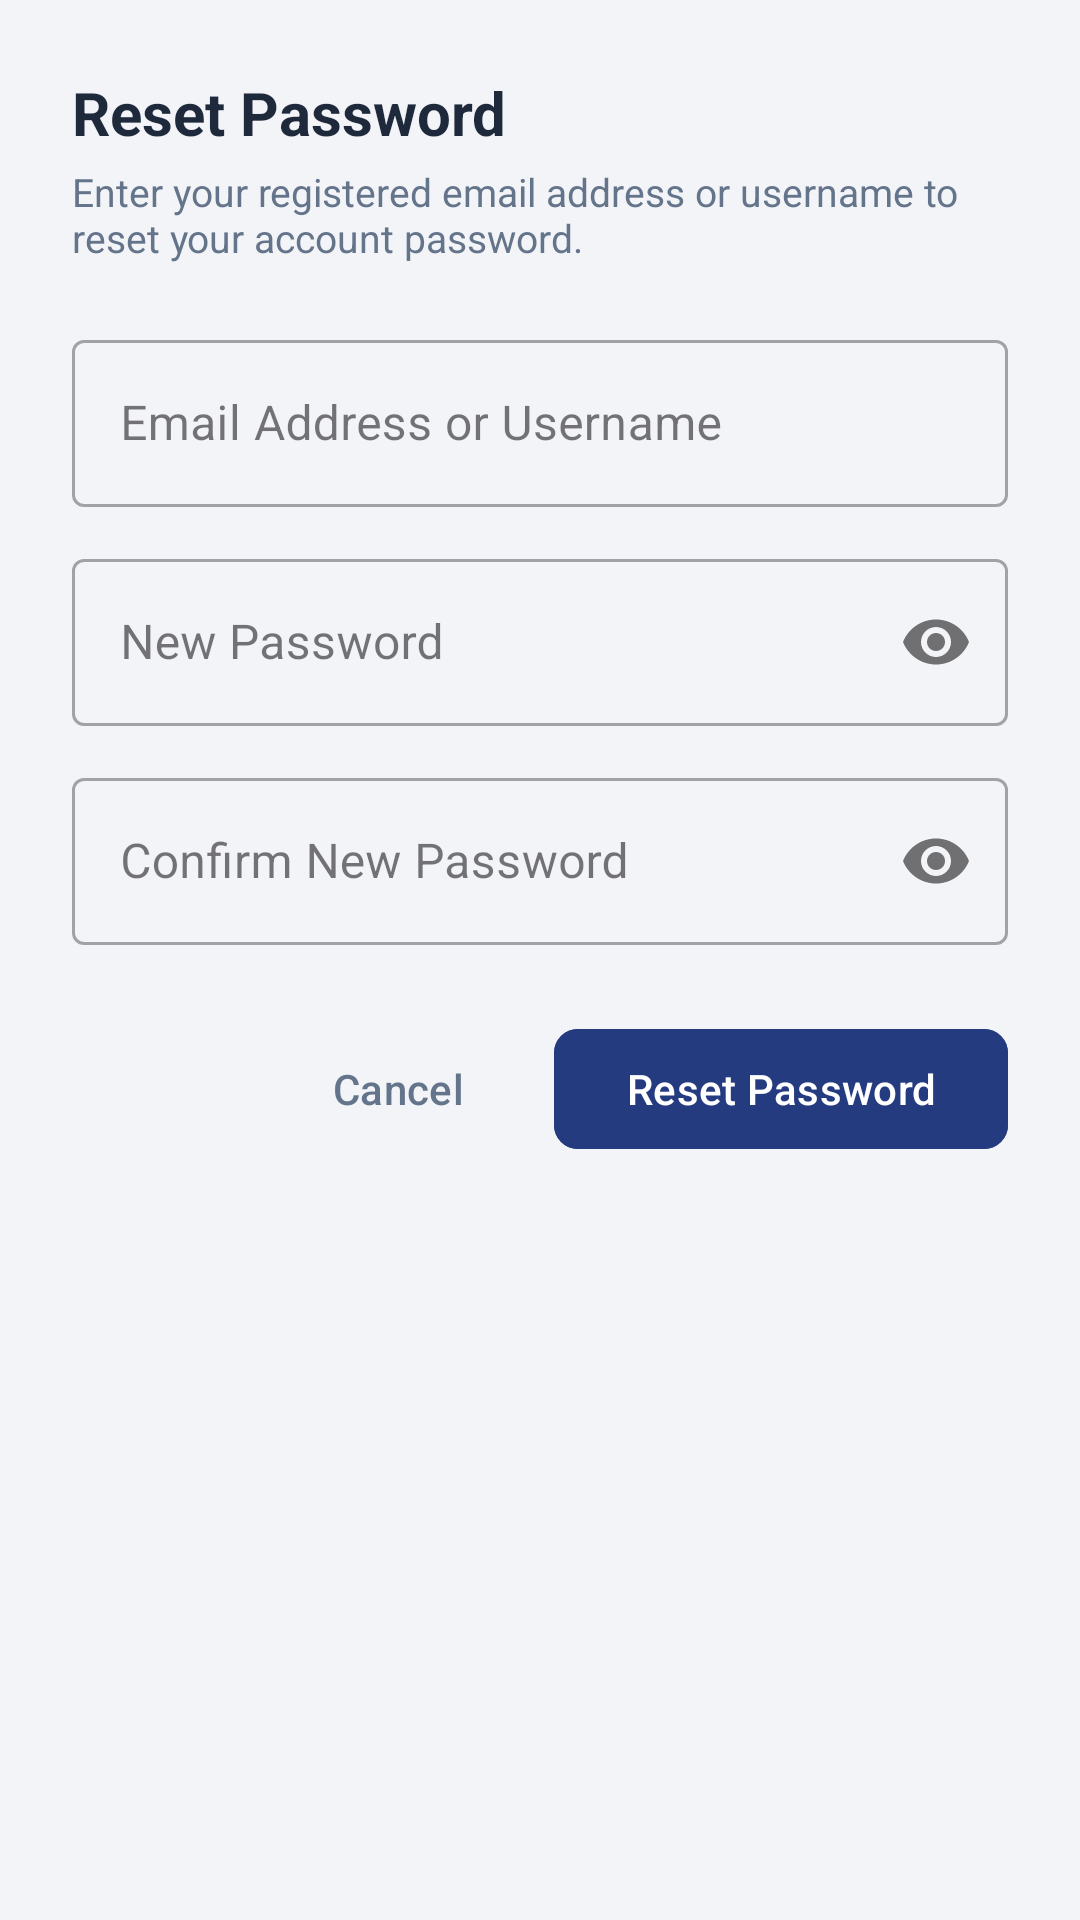

Here is an Android app screen rendered from its layout file. Give the layout XML and the strings, colors and styles it references.
<!-- AndroidManifest.xml: application theme Theme.Assignment_Task_Management_app -->
<!-- res/layout/dialog_forgot_password.xml -->
<?xml version="1.0" encoding="utf-8"?>
<LinearLayout xmlns:android="http://schemas.android.com/apk/res/android"
    xmlns:app="http://schemas.android.com/apk/res-auto"
    android:layout_width="match_parent"
    android:layout_height="wrap_content"
    android:orientation="vertical"
    android:padding="24dp">

    <TextView
        android:layout_width="wrap_content"
        android:layout_height="wrap_content"
        android:text="Reset Password"
        android:textColor="@color/text_primary"
        android:textSize="20sp"
        android:textStyle="bold" />

    <TextView
        android:layout_width="wrap_content"
        android:layout_height="wrap_content"
        android:layout_marginTop="4dp"
        android:text="Enter your registered email address or username to reset your account password."
        android:textColor="@color/text_secondary"
        android:textSize="13sp" />

    
    <com.google.android.material.textfield.TextInputLayout
        android:id="@+id/til_reset_identifier"
        style="@style/Widget.MaterialComponents.TextInputLayout.OutlinedBox"
        android:layout_width="match_parent"
        android:layout_height="wrap_content"
        android:layout_marginTop="20dp"
        android:hint="@string/username_email"
        app:startIconDrawable="@drawable/ic_mail">

        <com.google.android.material.textfield.TextInputEditText
            android:id="@+id/et_reset_identifier"
            android:layout_width="match_parent"
            android:layout_height="wrap_content"
            android:inputType="textEmailAddress" />
    </com.google.android.material.textfield.TextInputLayout>

    
    <com.google.android.material.textfield.TextInputLayout
        android:id="@+id/til_reset_new_password"
        style="@style/Widget.MaterialComponents.TextInputLayout.OutlinedBox"
        android:layout_width="match_parent"
        android:layout_height="wrap_content"
        android:layout_marginTop="12dp"
        android:hint="New Password"
        app:passwordToggleEnabled="true"
        app:startIconDrawable="@drawable/ic_lock">

        <com.google.android.material.textfield.TextInputEditText
            android:id="@+id/et_reset_new_password"
            android:layout_width="match_parent"
            android:layout_height="wrap_content"
            android:inputType="textPassword" />
    </com.google.android.material.textfield.TextInputLayout>

    
    <com.google.android.material.textfield.TextInputLayout
        android:id="@+id/til_reset_confirm_password"
        style="@style/Widget.MaterialComponents.TextInputLayout.OutlinedBox"
        android:layout_width="match_parent"
        android:layout_height="wrap_content"
        android:layout_marginTop="12dp"
        android:hint="Confirm New Password"
        app:passwordToggleEnabled="true"
        app:startIconDrawable="@drawable/ic_lock">

        <com.google.android.material.textfield.TextInputEditText
            android:id="@+id/et_reset_confirm_password"
            android:layout_width="match_parent"
            android:layout_height="wrap_content"
            android:inputType="textPassword" />
    </com.google.android.material.textfield.TextInputLayout>

    <LinearLayout
        android:layout_width="match_parent"
        android:layout_height="wrap_content"
        android:layout_marginTop="24dp"
        android:gravity="end"
        android:orientation="horizontal">

        <com.google.android.material.button.MaterialButton
            android:id="@+id/btn_cancel_reset"
            style="@style/Widget.Material3.Button.TextButton"
            android:layout_width="wrap_content"
            android:layout_height="wrap_content"
            android:text="Cancel"
            android:textColor="@color/text_secondary" />

        <com.google.android.material.button.MaterialButton
            android:id="@+id/btn_submit_reset"
            android:layout_width="wrap_content"
            android:layout_height="wrap_content"
            android:layout_marginStart="8dp"
            android:backgroundTint="@color/navy_primary"
            android:text="Reset Password"
            app:cornerRadius="8dp" />
    </LinearLayout>

</LinearLayout>
<!-- resources referenced by this layout -->
<resources>
  <color name="navy_primary">#253B80</color>
  <color name="text_primary">#1E293B</color>
  <color name="text_secondary">#64748B</color>
  <string name="username_email">Email Address or Username</string>
  <style name="Theme.Assignment_Task_Management_app" parent="Base.Theme.Assignment_Task_Management_app" />
  <style name="Base.Theme.Assignment_Task_Management_app" parent="Theme.Material3.DayNight.NoActionBar">
          <item name="colorPrimary">@color/navy_primary</item>
          <item name="colorPrimaryDark">@color/navy_header</item>
          <item name="colorAccent">@color/accent</item>
          <item name="android:statusBarColor">@color/navy_header</item>
          <item name="android:windowBackground">@color/background</item>
      </style>
  <color name="navy_header">#1E2250</color>
  <color name="accent">#2563EB</color>
  <color name="background">#F3F4F8</color>
</resources>
